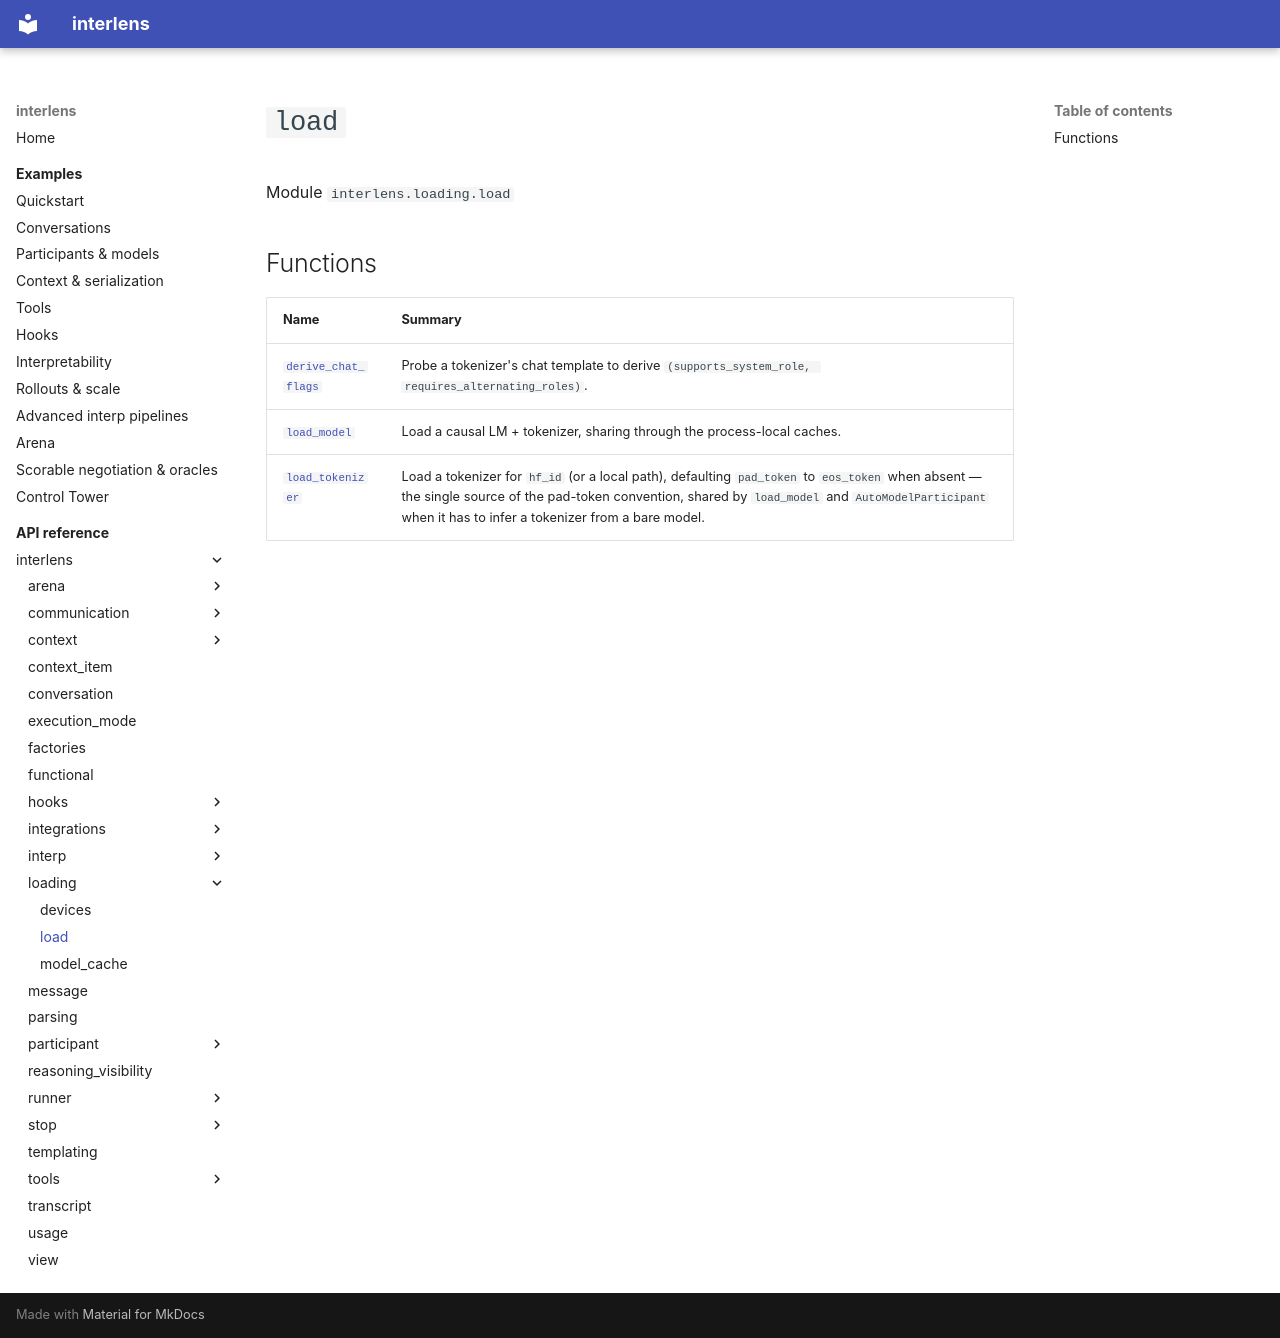

repository: Sid-MB/interlens · page: reference/interlens/loading/load/index.html · generator: mkdocs

# `load`

Module `interlens.loading.load`

## Functions

| Name | Summary |
|---|---|
| [`derive_chat_flags`](derive_chat_flags.md) | Probe a tokenizer's chat template to derive `(supports_system_role, requires_alternating_roles)`. |
| [`load_model`](load_model.md) | Load a causal LM + tokenizer, sharing through the process-local caches. |
| [`load_tokenizer`](load_tokenizer.md) | Load a tokenizer for `hf_id` (or a local path), defaulting `pad_token` to `eos_token` when absent — the single source of the pad-token convention, shared by `load_model` and `AutoModelParticipant` when it has to infer a tokenizer from a bare model. |
